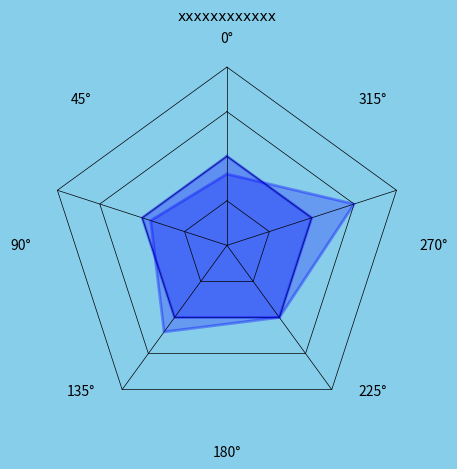

Reproduce this figure in Python.
# coding=utf-8
# import numpy
# import matplotlib.pyplot as plt
# # plt.figure(figsize=(20, 10), dpi=100)
# # plt.plot([1, 2, 3], [1, 3, 5])
# # plt.show()
# input_amp = [1,0,1,0,1,0,1,0,1,0]
# plt.plot(input_amp, marker='d', color='blue')
# plt.title("Waveform")
# plt.ylabel('Amplitude')
# plt.xlabel("Time")
# plt.show()


import numpy as np
import matplotlib.pyplot as plt


def plot_radar(data):

    criterion = [1, 1, 1, 1, 1, 1] # 基准雷达图
    angles = np.linspace(0, 2 * np.pi, 5, endpoint=False)
    angles = np.concatenate((angles, [angles[0]]))
    #print(criterion)
    #print(angles)
    fig = plt.figure(facecolor='#87CEEB') # 创建画板并填充颜色
    ax = fig.add_subplot(111, polar=True,)  # 设置坐标为极坐标
    # 绘制三个五边形
    floor = 0
    ceil = 2
    labels = np.array(['x1', 'x2', 'x3', 'x4', 'x5'])
    # 绘制五边形的循环
    for i in np.arange(floor, ceil + 0.5 ,0.5):
        ax.plot(angles, [i] * (6), '-', lw= 0.5, color='black')
    for i in range(5):
        ax.plot([angles[i], angles[i]], [floor, ceil], '-',lw=0.5, color='black')
     # 绘制雷达图
    ax.plot(angles, criterion, 'b-', lw=2, alpha=0.4)
    ax.fill(angles, criterion, facecolor='b', alpha=0.3) #填充
    ax.plot(angles, data, 'b-', lw=2, alpha=0.35)
    ax.fill(angles, data, facecolor='b', alpha=0.25)

    # ax.set_thetagrids(angles * 180 / np.pi, labels)
    ax.spines['polar'].set_visible(False)#不显示极坐标最外的圆形
    ax.set_theta_zero_location('N')#设置极坐标的起点（即0度）在正上方向
    ax.grid(False)# 不显示分隔线
    ax.set_yticks([]) # 不显示坐标间隔
    ax.set_title('xxxxxxxxxxxx', va='bottom', fontproperties='SimHei')
    ax.set_facecolor('#87ceeb') # 填充绘图区域的颜色
    # 保存文png图片
    plt.subplots_adjust(left=0.09, right=1, wspace=0.25, hspace=0.25, bottom=0.13, top=0.91)
    plt.savefig('a_1.png')
    plt.show()
data = [0.8, 0.9, 1.2, 1.0, 1.5, 0.8]
plot_radar(data)
